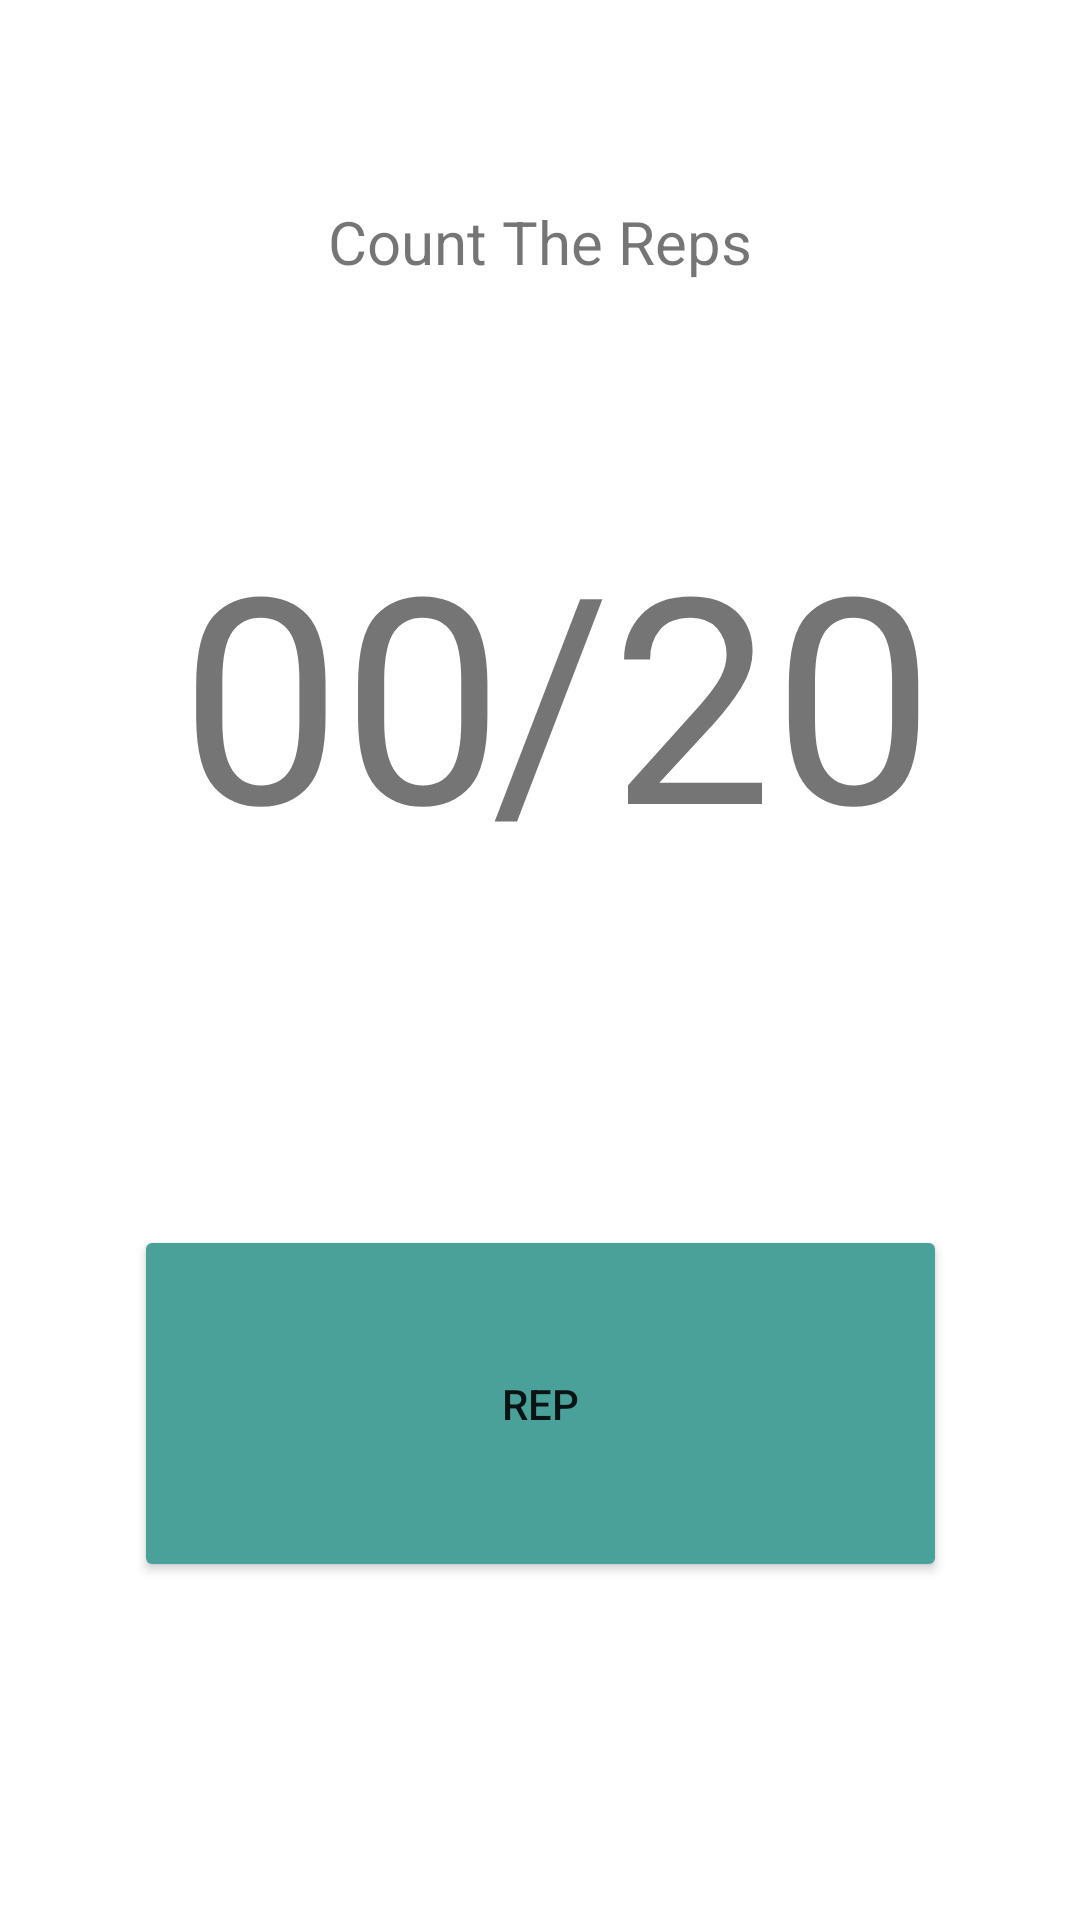

Write the Android layout XML for this screen, with the resource values it uses.
<!-- AndroidManifest.xml: application theme Theme.HackathonRetry -->
<!-- res/layout/activity_reps_screen.xml -->
<?xml version="1.0" encoding="utf-8"?>
<androidx.constraintlayout.widget.ConstraintLayout xmlns:android="http://schemas.android.com/apk/res/android"
    xmlns:app="http://schemas.android.com/apk/res-auto"
    xmlns:tools="http://schemas.android.com/tools"
    android:layout_width="match_parent"
    android:layout_height="match_parent"
    tools:context=".RepsScreen">

    <TextView
        android:id="@+id/textView2"
        android:layout_width="wrap_content"
        android:layout_height="wrap_content"
        android:fontFamily="@font/rubik_light"
        android:text="@string/shouldbeanumber"
        android:textSize="96sp"
        app:layout_constraintBottom_toBottomOf="parent"
        app:layout_constraintEnd_toEndOf="parent"
        app:layout_constraintHorizontal_bias="0.772"
        app:layout_constraintStart_toStartOf="parent"
        app:layout_constraintTop_toTopOf="parent"
        app:layout_constraintVertical_bias="0.325" />

    <TextView
        android:id="@+id/workoutName"
        android:layout_width="wrap_content"
        android:layout_height="wrap_content"
        android:layout_marginStart="135dp"
        android:layout_marginTop="67dp"
        android:layout_marginEnd="135dp"
        android:layout_marginBottom="76dp"
        android:text="@string/shouldbeaname"
        android:textSize="20sp"
        app:layout_constraintBottom_toTopOf="@+id/textView2"
        app:layout_constraintEnd_toEndOf="parent"
        app:layout_constraintStart_toStartOf="parent"
        app:layout_constraintTop_toTopOf="parent"
        app:layout_constraintVertical_bias="0.0" />

    <TextView
        android:id="@+id/labelNumReps"
        android:layout_width="wrap_content"
        android:layout_height="wrap_content"
        android:fontFamily="@font/rubik_light"
        android:text="@string/numReps"
        android:textSize="96sp"
        app:layout_constraintBottom_toBottomOf="parent"
        app:layout_constraintEnd_toEndOf="parent"
        app:layout_constraintHorizontal_bias="0.238"
        app:layout_constraintStart_toStartOf="parent"
        app:layout_constraintTop_toTopOf="parent"
        app:layout_constraintVertical_bias="0.325" />

    <Button
        android:id="@+id/buttonQuit"
        android:layout_width="141sp"
        android:layout_height="70sp"
        android:layout_marginStart="141dp"
        android:layout_marginTop="43dp"
        android:layout_marginEnd="140dp"
        android:layout_marginBottom="70dp"
        android:text="QUIT"
        android:backgroundTint="@color/chill"
        app:layout_constraintBottom_toBottomOf="parent"
        app:layout_constraintEnd_toEndOf="parent"
        app:layout_constraintStart_toStartOf="parent"
        app:layout_constraintTop_toBottomOf="@+id/buttonReps" />

    <Button
        android:id="@+id/buttonReps"
        android:layout_width="271dp"
        android:layout_height="119dp"
        android:layout_marginStart="70dp"
        android:layout_marginTop="114dp"
        android:layout_marginEnd="70dp"
        android:clickable="true"
        android:text="REP"
        android:backgroundTint="@color/chill"
        android:onClick="rep"
        app:layout_constraintEnd_toEndOf="parent"
        app:layout_constraintStart_toStartOf="parent"
        app:layout_constraintTop_toBottomOf="@+id/textView2" />

    <Button
        android:id="@+id/doneButton"
        android:layout_width="1dp"
        android:layout_height="1dp"
        android:layout_marginStart="211dp"
        android:layout_marginTop="609dp"
        android:layout_marginEnd="210dp"
        android:layout_marginBottom="164dp"
        android:text="FINISHED"
        android:backgroundTint="@color/chill"
        android:visibility="gone"
        app:layout_constraintBottom_toBottomOf="parent"
        app:layout_constraintEnd_toEndOf="parent"
        app:layout_constraintHorizontal_bias="0.0"
        app:layout_constraintStart_toStartOf="parent"
        app:layout_constraintTop_toTopOf="parent"
        app:layout_constraintVertical_bias="1.0" />

</androidx.constraintlayout.widget.ConstraintLayout>
<!-- resources referenced by this layout -->
<resources>
  <color name="chill">#49A19A</color>
  <string name="numReps">00</string>
  <string name="shouldbeaname">Count The Reps</string>
  <string name="shouldbeanumber">/20</string>
  <style name="Theme.HackathonRetry" parent="Theme.MaterialComponents.DayNight.DarkActionBar">
          
          <item name="colorPrimary">@color/chill</item>
          <item name="colorPrimaryVariant">@color/chill</item>
          <item name="colorOnPrimary">@color/white</item>
          
          <item name="colorSecondary">@color/teal_200</item>
          <item name="colorSecondaryVariant">@color/teal_700</item>
          <item name="colorOnSecondary">@color/black</item>
          
          <item name="android:statusBarColor" tools:targetApi="l">?attr/colorPrimaryVariant</item>
          
      </style>
  <color name="white">#FFFFFFFF</color>
  <color name="teal_200">#FF03DAC5</color>
  <color name="teal_700">#FF018786</color>
  <color name="black">#FF000000</color>
</resources>
